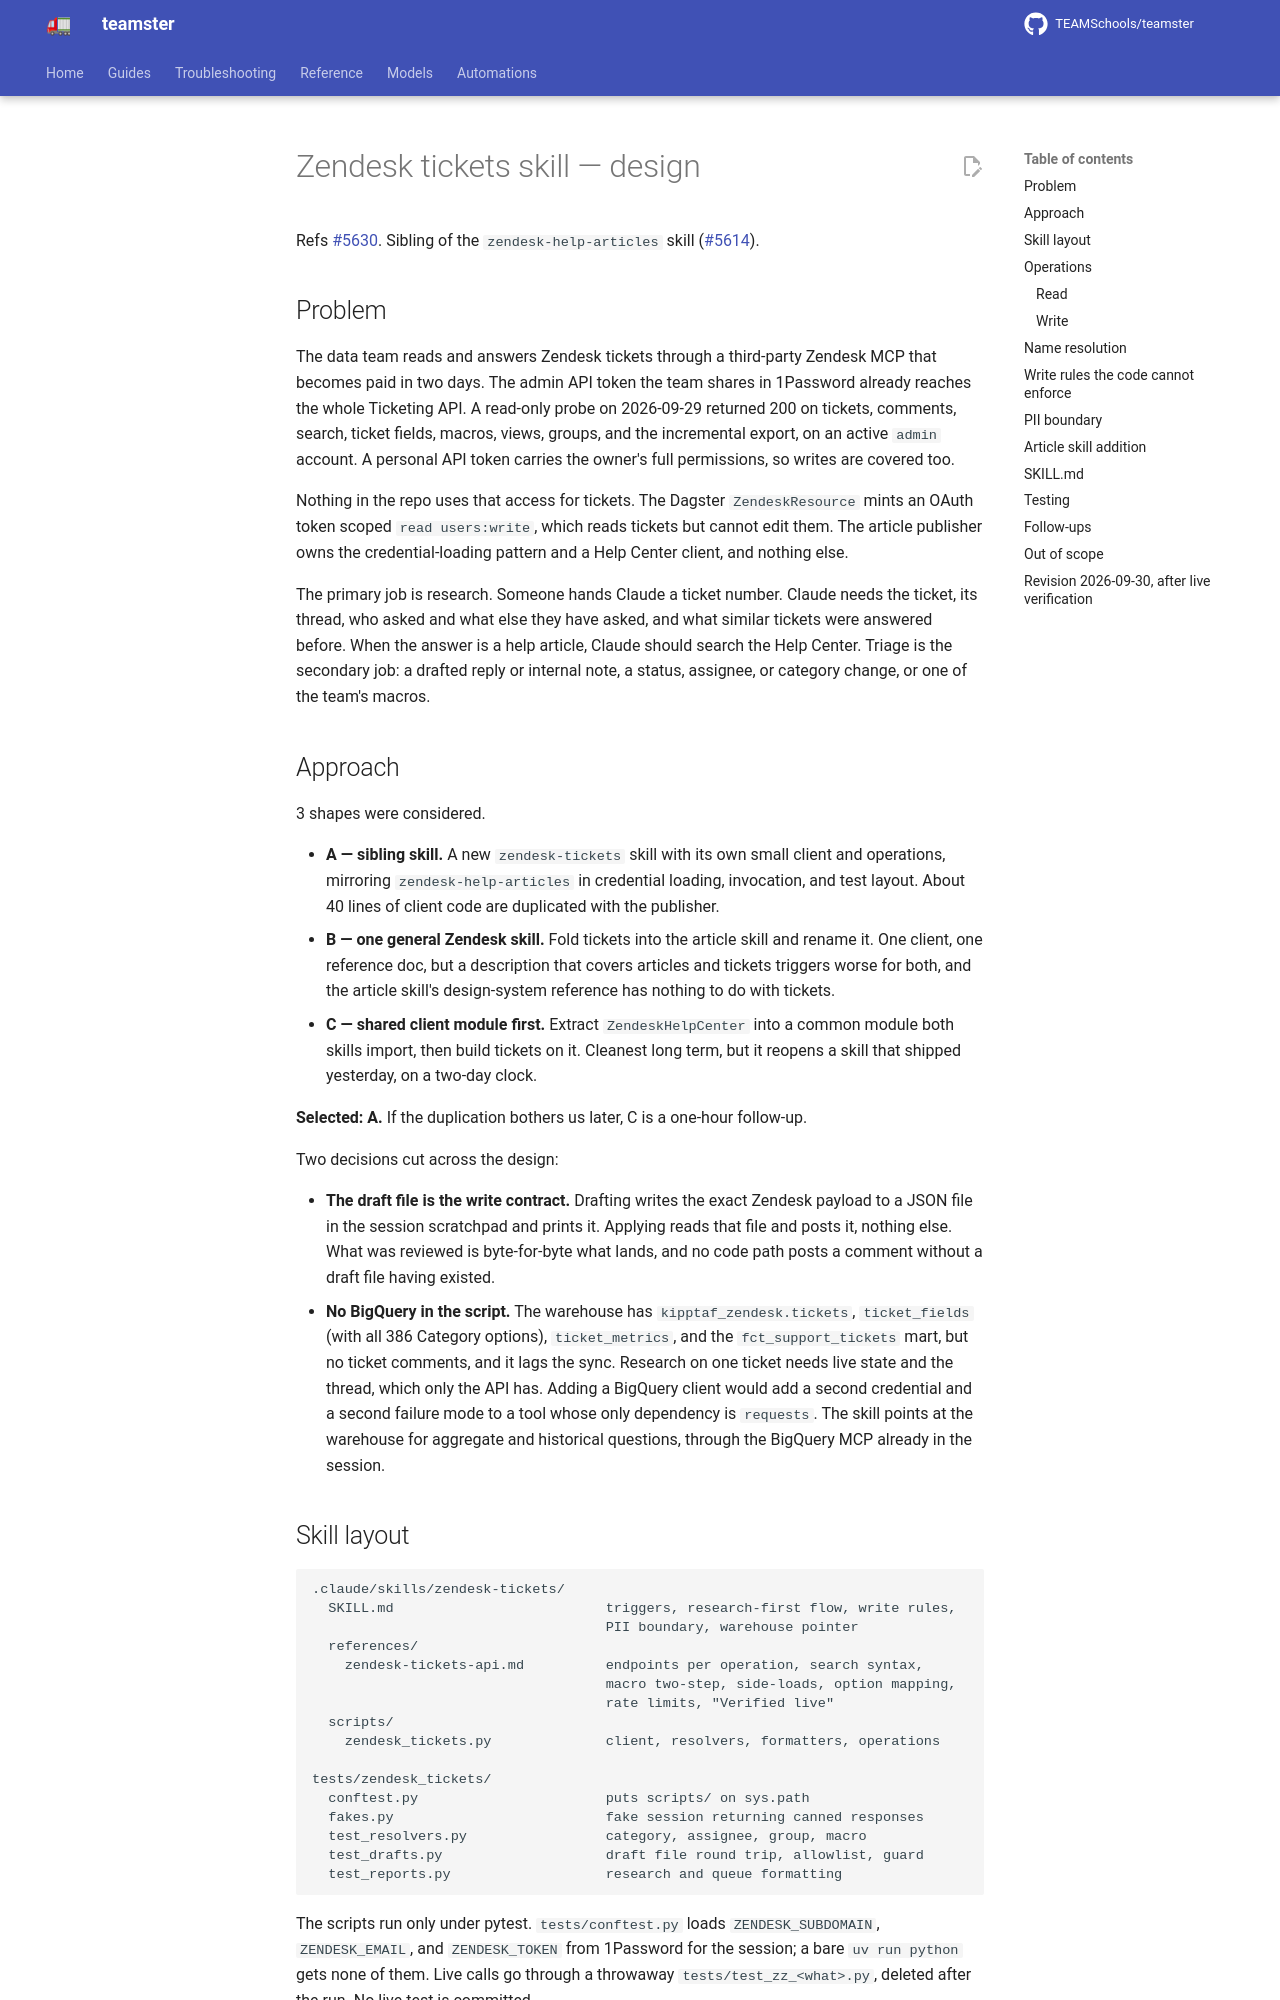

repository: TEAMSchools/teamster · page: superpowers/specs/2026-09-30-zendesk-tickets-skill-design/index.html · generator: mkdocs

# Zendesk tickets skill — design

Refs [#5630](https://github.com/TEAMSchools/teamster/issues/5630). Sibling of
the `zendesk-help-articles` skill
([#5614](https://github.com/TEAMSchools/teamster/issues/5614)).

## Problem

The data team reads and answers Zendesk tickets through a third-party Zendesk
MCP that becomes paid in two days. The admin API token the team shares in
1Password already reaches the whole Ticketing API. A read-only probe on
2026-09-29 returned 200 on tickets, comments, search, ticket fields, macros,
views, groups, and the incremental export, on an active `admin` account. A
personal API token carries the owner's full permissions, so writes are covered
too.

Nothing in the repo uses that access for tickets. The Dagster `ZendeskResource`
mints an OAuth token scoped `read users:write`, which reads tickets but cannot
edit them. The article publisher owns the credential-loading pattern and a Help
Center client, and nothing else.

The primary job is research. Someone hands Claude a ticket number. Claude needs
the ticket, its thread, who asked and what else they have asked, and what
similar tickets were answered before. When the answer is a help article, Claude
should search the Help Center. Triage is the secondary job: a drafted reply or
internal note, a status, assignee, or category change, or one of the team's
macros.

## Approach

3 shapes were considered.

- **A — sibling skill.** A new `zendesk-tickets` skill with its own small client
  and operations, mirroring `zendesk-help-articles` in credential loading,
  invocation, and test layout. About 40 lines of client code are duplicated with
  the publisher.
- **B — one general Zendesk skill.** Fold tickets into the article skill and
  rename it. One client, one reference doc, but a description that covers
  articles and tickets triggers worse for both, and the article skill's
  design-system reference has nothing to do with tickets.
- **C — shared client module first.** Extract `ZendeskHelpCenter` into a common
  module both skills import, then build tickets on it. Cleanest long term, but
  it reopens a skill that shipped yesterday, on a two-day clock.

**Selected: A.** If the duplication bothers us later, C is a one-hour follow-up.

Two decisions cut across the design:

- **The draft file is the write contract.** Drafting writes the exact Zendesk
  payload to a JSON file in the session scratchpad and prints it. Applying reads
  that file and posts it, nothing else. What was reviewed is byte-for-byte what
  lands, and no code path posts a comment without a draft file having existed.
- **No BigQuery in the script.** The warehouse has `kipptaf_zendesk.tickets`,
  `ticket_fields` (with all 386 Category options), `ticket_metrics`, and the
  `fct_support_tickets` mart, but no ticket comments, and it lags the sync.
  Research on one ticket needs live state and the thread, which only the API
  has. Adding a BigQuery client would add a second credential and a second
  failure mode to a tool whose only dependency is `requests`. The skill points
  at the warehouse for aggregate and historical questions, through the BigQuery
  MCP already in the session.
